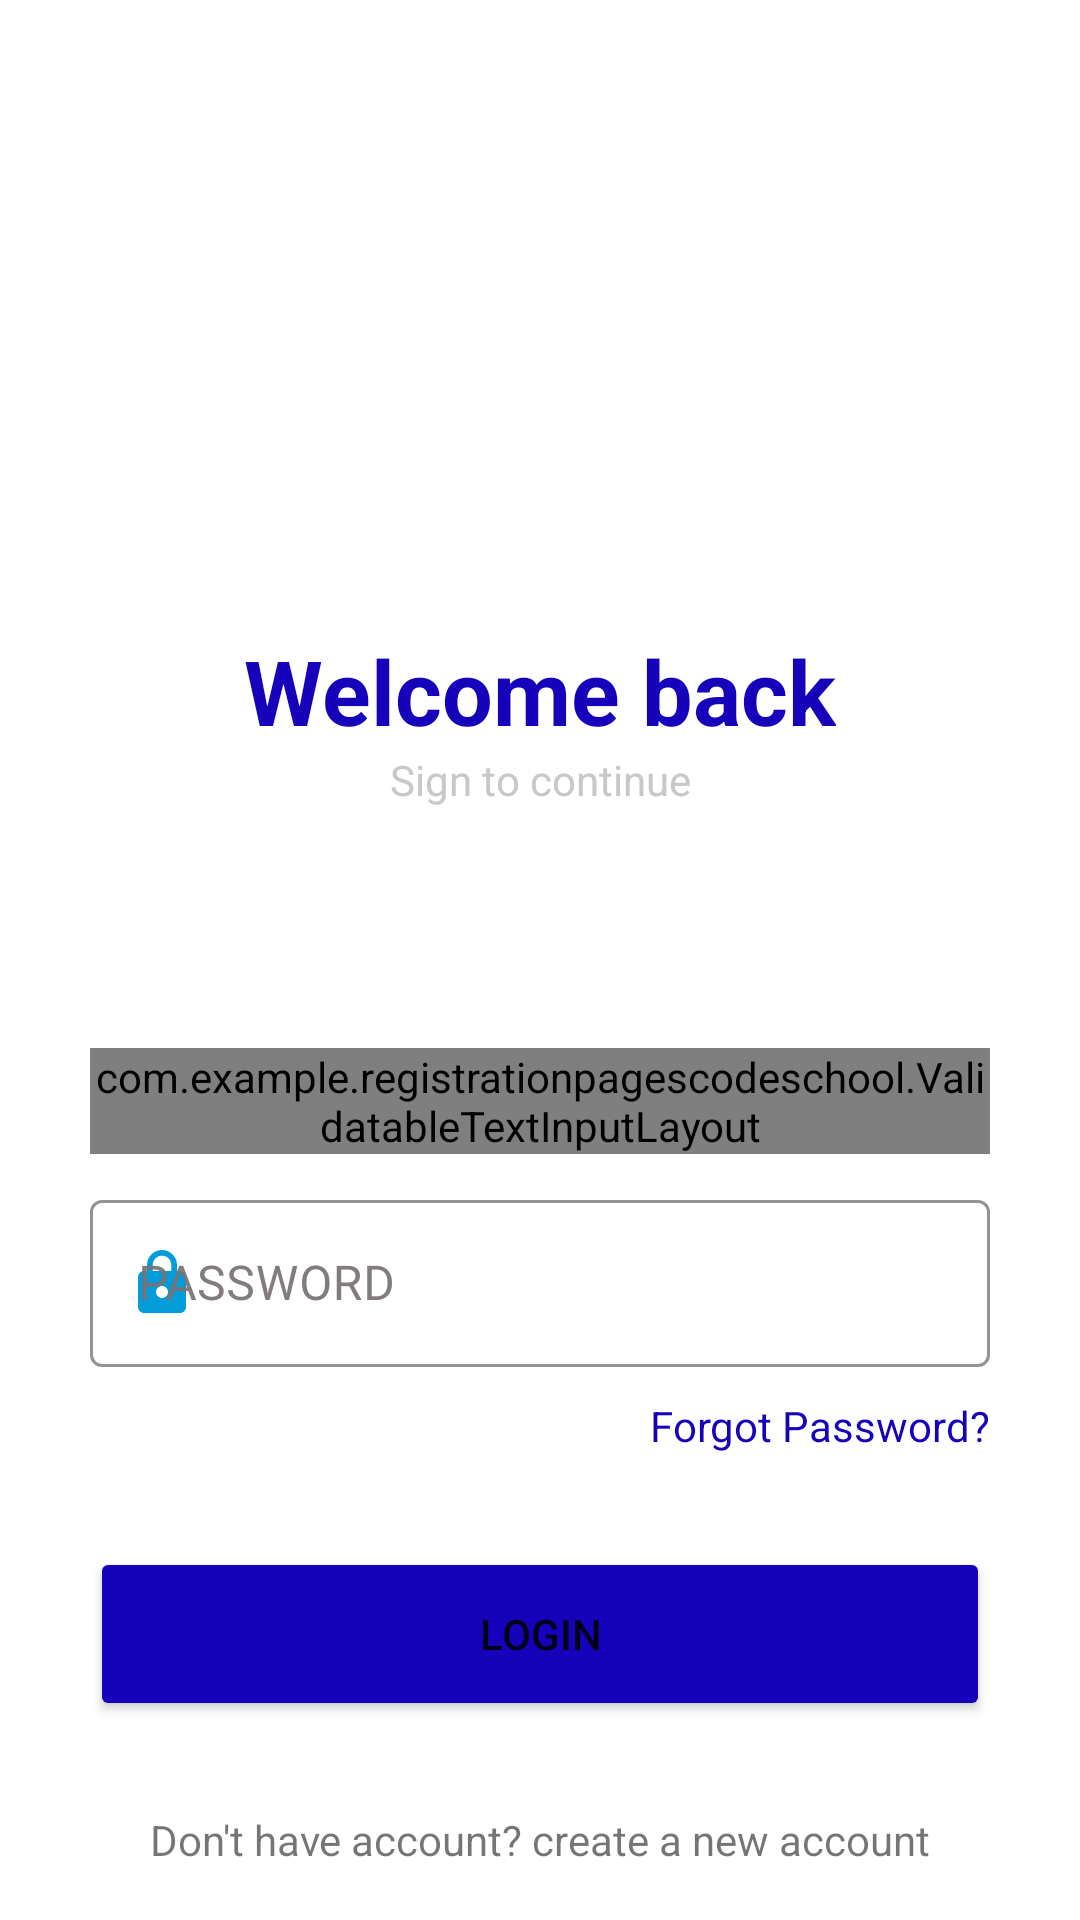

Here is an Android app screen rendered from its layout file. Give the layout XML and the strings, colors and styles it references.
<!-- AndroidManifest.xml: application theme Theme.RegistrationPagesCodeSchool -->
<!-- res/layout/activity_login.xml -->
<?xml version="1.0" encoding="utf-8"?>
<androidx.constraintlayout.widget.ConstraintLayout xmlns:android="http://schemas.android.com/apk/res/android"
    xmlns:app="http://schemas.android.com/apk/res-auto"
    xmlns:tools="http://schemas.android.com/tools"
    android:layout_width="match_parent"
    android:layout_height="match_parent"
    tools:context=".LoginActivity">

    <ImageView
        android:id="@+id/logoImageView"
        android:layout_width="@dimen/_150dp"
        android:layout_height="@dimen/_150dp"
        android:layout_marginTop="@dimen/_60dp"
        android:src="@drawable/logo"
        app:layout_constraintEnd_toEndOf="parent"
        app:layout_constraintStart_toStartOf="parent"
        app:layout_constraintTop_toTopOf="parent"
        app:layout_constraintBottom_toTopOf="@id/titleTextView"/>

    <TextView
        android:id="@+id/titleTextView"
        android:layout_width="wrap_content"
        android:layout_height="wrap_content"
        android:text="@string/welcome_back"
        style="@style/TitleTextViewStyle"
        app:layout_constraintEnd_toEndOf="@id/logoImageView"
        app:layout_constraintStart_toStartOf="@id/logoImageView"
        app:layout_constraintTop_toBottomOf="@id/logoImageView"
        app:layout_constraintBottom_toTopOf="@id/subtitleTextView"/>

    <TextView
        android:id="@+id/subtitleTextView"
        android:layout_width="wrap_content"
        android:layout_height="wrap_content"
        android:text="@string/sign_to_continue"
        android:textColor="@color/subtitleGrey"
        app:layout_constraintEnd_toEndOf="@id/titleTextView"
        app:layout_constraintStart_toStartOf="@id/titleTextView"
        app:layout_constraintTop_toBottomOf="@id/titleTextView"
        app:layout_constraintBottom_toTopOf="@id/emailTextInputLayout"/>


    <com.example.registrationpagescodeschool.ValidatableTextInputLayout
        android:id="@+id/emailTextInputLayout"
        android:layout_width="match_parent"
        android:layout_height="wrap_content"
        app:startIconDrawable="@drawable/baseline_mail_outline_24"
        android:layout_marginTop="@dimen/_80dp"
        style="@style/TextInputLayoutStyle"
        android:hint="@string/email"
        app:layout_constraintTop_toBottomOf="@id/subtitleTextView">

        <com.example.registrationpagescodeschool.ValidatableTextInputEditText
            app:textInputLayoutId="@id/emailTextInputLayout"
            android:layout_width="match_parent"
            android:layout_height="match_parent"
            app:isRequired="true"
            app:validationType="email"/>
    </com.example.registrationpagescodeschool.ValidatableTextInputLayout>


    <com.google.android.material.textfield.TextInputLayout
        android:id="@+id/passwordTextInputLayout"
        style="@style/TextInputLayoutStyle"
        android:focusable="false"
        android:focusableInTouchMode="true"
        android:clickable="true"
        android:layout_width="match_parent"
        android:layout_height="wrap_content"
        android:layout_marginTop="@dimen/_10dp"
        android:hint="@string/password"
        app:layout_constraintEnd_toEndOf="@+id/emailTextInputLayout"
        app:layout_constraintStart_toStartOf="@+id/emailTextInputLayout"
        app:layout_constraintTop_toBottomOf="@id/emailTextInputLayout"
        app:startIconDrawable="@drawable/baseline_lock_24">

        <com.google.android.material.textfield.TextInputEditText
            android:id="@+id/passwordTextInputEditText"
            android:layout_width="match_parent"
            android:layout_height="match_parent"
            android:inputType="textPassword" />
    </com.google.android.material.textfield.TextInputLayout>

    <TextView
        android:id="@+id/forgotPasswordTextView"
        android:layout_width="wrap_content"
        android:layout_height="wrap_content"
        android:layout_marginTop="@dimen/_10dp"
        android:text="@string/forgot_password"
        android:textColor="@color/darkBlue"
        app:layout_constraintEnd_toEndOf="@id/passwordTextInputLayout"
        app:layout_constraintTop_toBottomOf="@id/passwordTextInputLayout" />

    <Button
        android:id="@+id/loginButton"
        android:layout_width="match_parent"
        android:layout_height="58dp"
        android:layout_marginHorizontal="@dimen/_30dp"
        android:layout_marginTop="@dimen/_60dp"
        android:backgroundTint="@color/darkBlue"
        android:text="@string/login"
        app:layout_constraintEnd_toEndOf="@id/passwordTextInputLayout"
        app:layout_constraintStart_toStartOf="@id/passwordTextInputLayout"
        app:layout_constraintTop_toBottomOf="@id/passwordTextInputLayout"
        app:layout_constraintBottom_toTopOf="@id/dontHaveAccountTextView"/>

    <TextView
        android:id="@+id/dontHaveAccountTextView"
        android:layout_width="wrap_content"
        android:layout_height="wrap_content"
        android:layout_marginTop="30dp"
        android:text="@string/don_t_have_account_create_a_new_account"
        app:layout_constraintEnd_toEndOf="@id/loginButton"
        app:layout_constraintStart_toStartOf="@id/loginButton"
        app:layout_constraintTop_toBottomOf="@id/loginButton" />

</androidx.constraintlayout.widget.ConstraintLayout>
<!-- resources referenced by this layout -->
<resources>
  <color name="darkBlue">#1502BA</color>
  <color name="subtitleGrey">#DFC1C0C0</color>
  <dimen name="_10dp">10dp</dimen>
  <dimen name="_150dp">150dp</dimen>
  <dimen name="_30dp">30dp</dimen>
  <dimen name="_60dp">60dp</dimen>
  <dimen name="_80dp">80dp</dimen>
  <!-- drawable baseline_lock_24 (drawable) -->
  <vector android:height="24dp" android:tint="#009DDA"
      android:viewportHeight="24" android:viewportWidth="24"
      android:width="24dp" xmlns:android="http://schemas.android.com/apk/res/android">
      <path android:fillColor="@android:color/white" android:pathData="M18,8h-1L17,6c0,-2.76 -2.24,-5 -5,-5S7,3.24 7,6v2L6,8c-1.1,0 -2,0.9 -2,2v10c0,1.1 0.9,2 2,2h12c1.1,0 2,-0.9 2,-2L20,10c0,-1.1 -0.9,-2 -2,-2zM12,17c-1.1,0 -2,-0.9 -2,-2s0.9,-2 2,-2 2,0.9 2,2 -0.9,2 -2,2zM15.1,8L8.9,8L8.9,6c0,-1.71 1.39,-3.1 3.1,-3.1 1.71,0 3.1,1.39 3.1,3.1v2z"/>
  </vector>
  <!-- drawable baseline_mail_outline_24 (drawable) -->
  <vector android:height="24dp" android:tint="#009DDA"
      android:viewportHeight="24" android:viewportWidth="24"
      android:width="24dp" xmlns:android="http://schemas.android.com/apk/res/android">
      <path android:fillColor="@android:color/white" android:pathData="M20,4L4,4c-1.1,0 -1.99,0.9 -1.99,2L2,18c0,1.1 0.9,2 2,2h16c1.1,0 2,-0.9 2,-2L22,6c0,-1.1 -0.9,-2 -2,-2zM20,18L4,18L4,8l8,5 8,-5v10zM12,11L4,6h16l-8,5z"/>
  </vector>
  <string name="don_t_have_account_create_a_new_account">Don\'t have account? create a new account</string>
  <string name="email">EMAIL</string>
  <string name="forgot_password">Forgot Password?</string>
  <string name="login">Login</string>
  <string name="password">PASSWORD</string>
  <string name="sign_to_continue">Sign to continue</string>
  <string name="welcome_back">Welcome back</string>
  <style name="TextInputLayoutStyle" parent="Widget.MaterialComponents.TextInputLayout.OutlinedBox">
          <item name="boxStrokeColor">@color/lightGrey</item>
          <item name="hintTextColor">@color/darkGrey</item>
          <item name="android:textColorHint">@color/darkGrey</item>
          <item name="startIconTint">@color/startIconBlue</item>
      </style>
  <style name="TitleTextViewStyle" parent="Widget.AppCompat.TextView">
          <item name="android:textColor">@color/darkBlue</item>
          <item name="android:textSize">@dimen/_30dp</item>
          <item name="android:textStyle">bold</item>
      </style>
  <style name="Theme.RegistrationPagesCodeSchool" parent="Theme.MaterialComponents.DayNight.NoActionBar">
          
          <item name="colorPrimary">@color/purple_500</item>
          <item name="colorPrimaryVariant">@color/purple_700</item>
          <item name="colorOnPrimary">@color/white</item>
          
          <item name="colorSecondary">@color/teal_200</item>
          <item name="colorSecondaryVariant">@color/teal_700</item>
          <item name="colorOnSecondary">@color/black</item>
          
          <item name="android:statusBarColor">?attr/colorPrimaryVariant</item>
          
      </style>
  <color name="lightGrey">#AEDFD9D9</color>
  <color name="darkGrey">#ED7A7272</color>
  <color name="startIconBlue">#009DDA</color>
  <color name="purple_500">#FF6200EE</color>
  <color name="purple_700">#FF3700B3</color>
  <color name="white">#FFFFFFFF</color>
  <color name="teal_200">#FF03DAC5</color>
  <color name="teal_700">#FF018786</color>
  <color name="black">#FF000000</color>
</resources>
